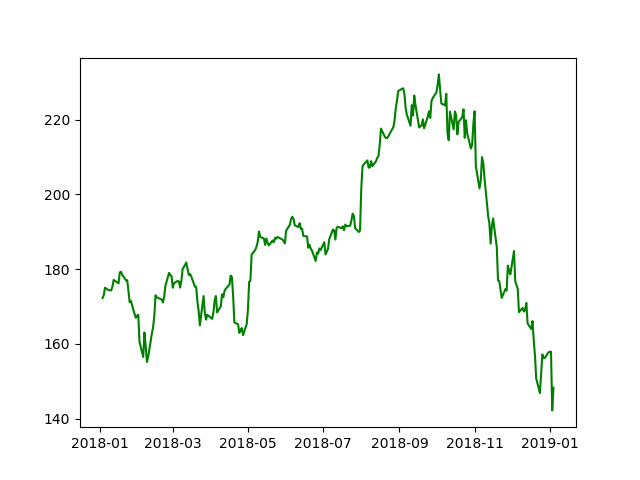

Data behind this chart, as committed beside it:
Date, High, Low, Open, Close, Volume, Adj Close
2018-01-03, 174.6, 172, 172.5, 172.2, 29517900, 169.7
2018-01-04, 173.5, 172.1, 172.5, 173, 22434600, 170.5
2018-01-05, 175.4, 173.1, 173.4, 175.0, 23660000, 172.4
2018-01-08, 175.6, 173.9, 174.4, 174.4, 20567800, 171.8
2018-01-09, 175.1, 173.4, 174.6, 174.3, 21584000, 171.8
2018-01-10, 174.3, 173.0, 173.2, 174.3, 23959900, 171.7
2018-01-11, 175.5, 174.5, 174.6, 175.3, 18667700, 172.7
2018-01-12, 177.4, 175.6, 176.2, 177.1, 25226000, 174.5
2018-01-16, 179.4, 176.1, 177.9, 176.2, 29565900, 173.6
2018-01-17, 179.2, 175.1, 176.1, 179.1, 34386800, 176.5
2018-01-18, 180.1, 178.2, 179.4, 179.3, 31193400, 176.6
2018-01-19, 179.6, 177.4, 178.6, 178.5, 32425100, 175.8
2018-01-22, 177.8, 176.6, 177.3, 177.0, 27108600, 174.4
2018-01-23, 179.4, 176.8, 177.3, 177, 32689100, 174.4
2018-01-24, 177.3, 173.2, 177.2, 174.2, 51105100, 171.6
2018-01-25, 174.9, 170.5, 174.5, 171.1, 41529000, 168.6
2018-01-26, 172.0, 170.1, 172.0, 171.5, 39143000, 169
2018-01-29, 170.2, 167.1, 170.2, 168, 50640400, 165.5
2018-01-30, 167.4, 164.7, 165.5, 167, 46048200, 164.5
2018-01-31, 168.4, 166.5, 166.9, 167.4, 32478900, 165
2018-02-01, 168.6, 166.8, 167.2, 167.8, 47230800, 165.3
2018-02-02, 166.8, 160.1, 166.0, 160.5, 86593800, 158.1
2018-02-05, 163.9, 156.0, 159.1, 156.5, 72738500, 154.2
2018-02-06, 163.7, 154.0, 154.8, 163, 68243800, 160.6
2018-02-07, 163.4, 159.1, 163.1, 159.5, 51608600, 157.2
2018-02-08, 161.0, 155, 160.3, 155.1, 54390500, 152.9
2018-02-09, 157.9, 150.2, 157.1, 156.4, 70672600, 154.7
2018-02-12, 163.9, 157.5, 158.5, 162.7, 60819500, 161
2018-02-13, 164.8, 161.6, 161.9, 164.3, 32549200, 162.6
2018-02-14, 167.5, 162.9, 163, 167.4, 40644900, 165.6
2018-02-15, 173.1, 169.0, 169.8, 173, 51147200, 171.1
2018-02-16, 174.8, 171.8, 172.4, 172.4, 40176100, 170.6
2018-02-20, 174.3, 171.4, 172.1, 171.9, 33930500, 170
2018-02-21, 174.1, 171, 172.8, 171.1, 37471600, 169.2
2018-02-22, 173.9, 171.7, 171.8, 172.5, 30991900, 170.6
2018-02-23, 175.6, 173.5, 173.7, 175.5, 33812400, 173.6
2018-02-26, 179.4, 176.2, 176.4, 179, 38162200, 177
2018-02-27, 180.5, 178.2, 179.1, 178.4, 38928100, 176.5
2018-02-28, 180.6, 178.1, 179.3, 178.1, 37782100, 176.2
2018-03-01, 179.8, 172.7, 178.5, 175.0, 48802000, 173.1
2018-03-02, 176.3, 172.4, 172.8, 176.2, 38454000, 174.3
2018-03-05, 177.7, 174.5, 175.2, 176.8, 28401400, 174.9
2018-03-06, 178.2, 176.1, 177.9, 176.7, 23788500, 174.8
2018-03-07, 175.9, 174.3, 174.9, 175, 31703500, 173.1
2018-03-08, 177.1, 175.1, 175.5, 176.9, 23774100, 175
2018-03-09, 180.0, 177.4, 178, 180, 32185200, 178
2018-03-12, 182.4, 180.2, 180.3, 181.7, 32207100, 179.8
2018-03-13, 183.5, 179.2, 182.6, 180, 31693500, 178
2018-03-14, 180.5, 177.8, 180.3, 178.4, 29368400, 176.5
2018-03-15, 180.2, 178.1, 178.5, 178.6, 22743800, 176.7
2018-03-16, 179.1, 177.6, 178.6, 178, 39404700, 176.1
2018-03-19, 177.5, 173.7, 177.3, 175.3, 33446800, 173.4
2018-03-20, 176.8, 174.9, 175.2, 175.2, 19649400, 173.4
2018-03-21, 175.1, 171.3, 175, 171.3, 36338100, 169.4
2018-03-22, 172.7, 168.6, 170.0, 168.9, 41490800, 167
2018-03-23, 169.9, 164.9, 168.4, 164.9, 41028800, 163.2
2018-03-26, 173.1, 166.4, 168.1, 172.8, 37541200, 170.9
2018-03-27, 175.1, 166.9, 173.7, 168.3, 40922600, 166.5
2018-03-28, 170, 165.2, 167.2, 166.5, 41668500, 164.7
2018-03-29, 171.8, 166.9, 167.8, 167.8, 38398500, 166
... 193 more rows
